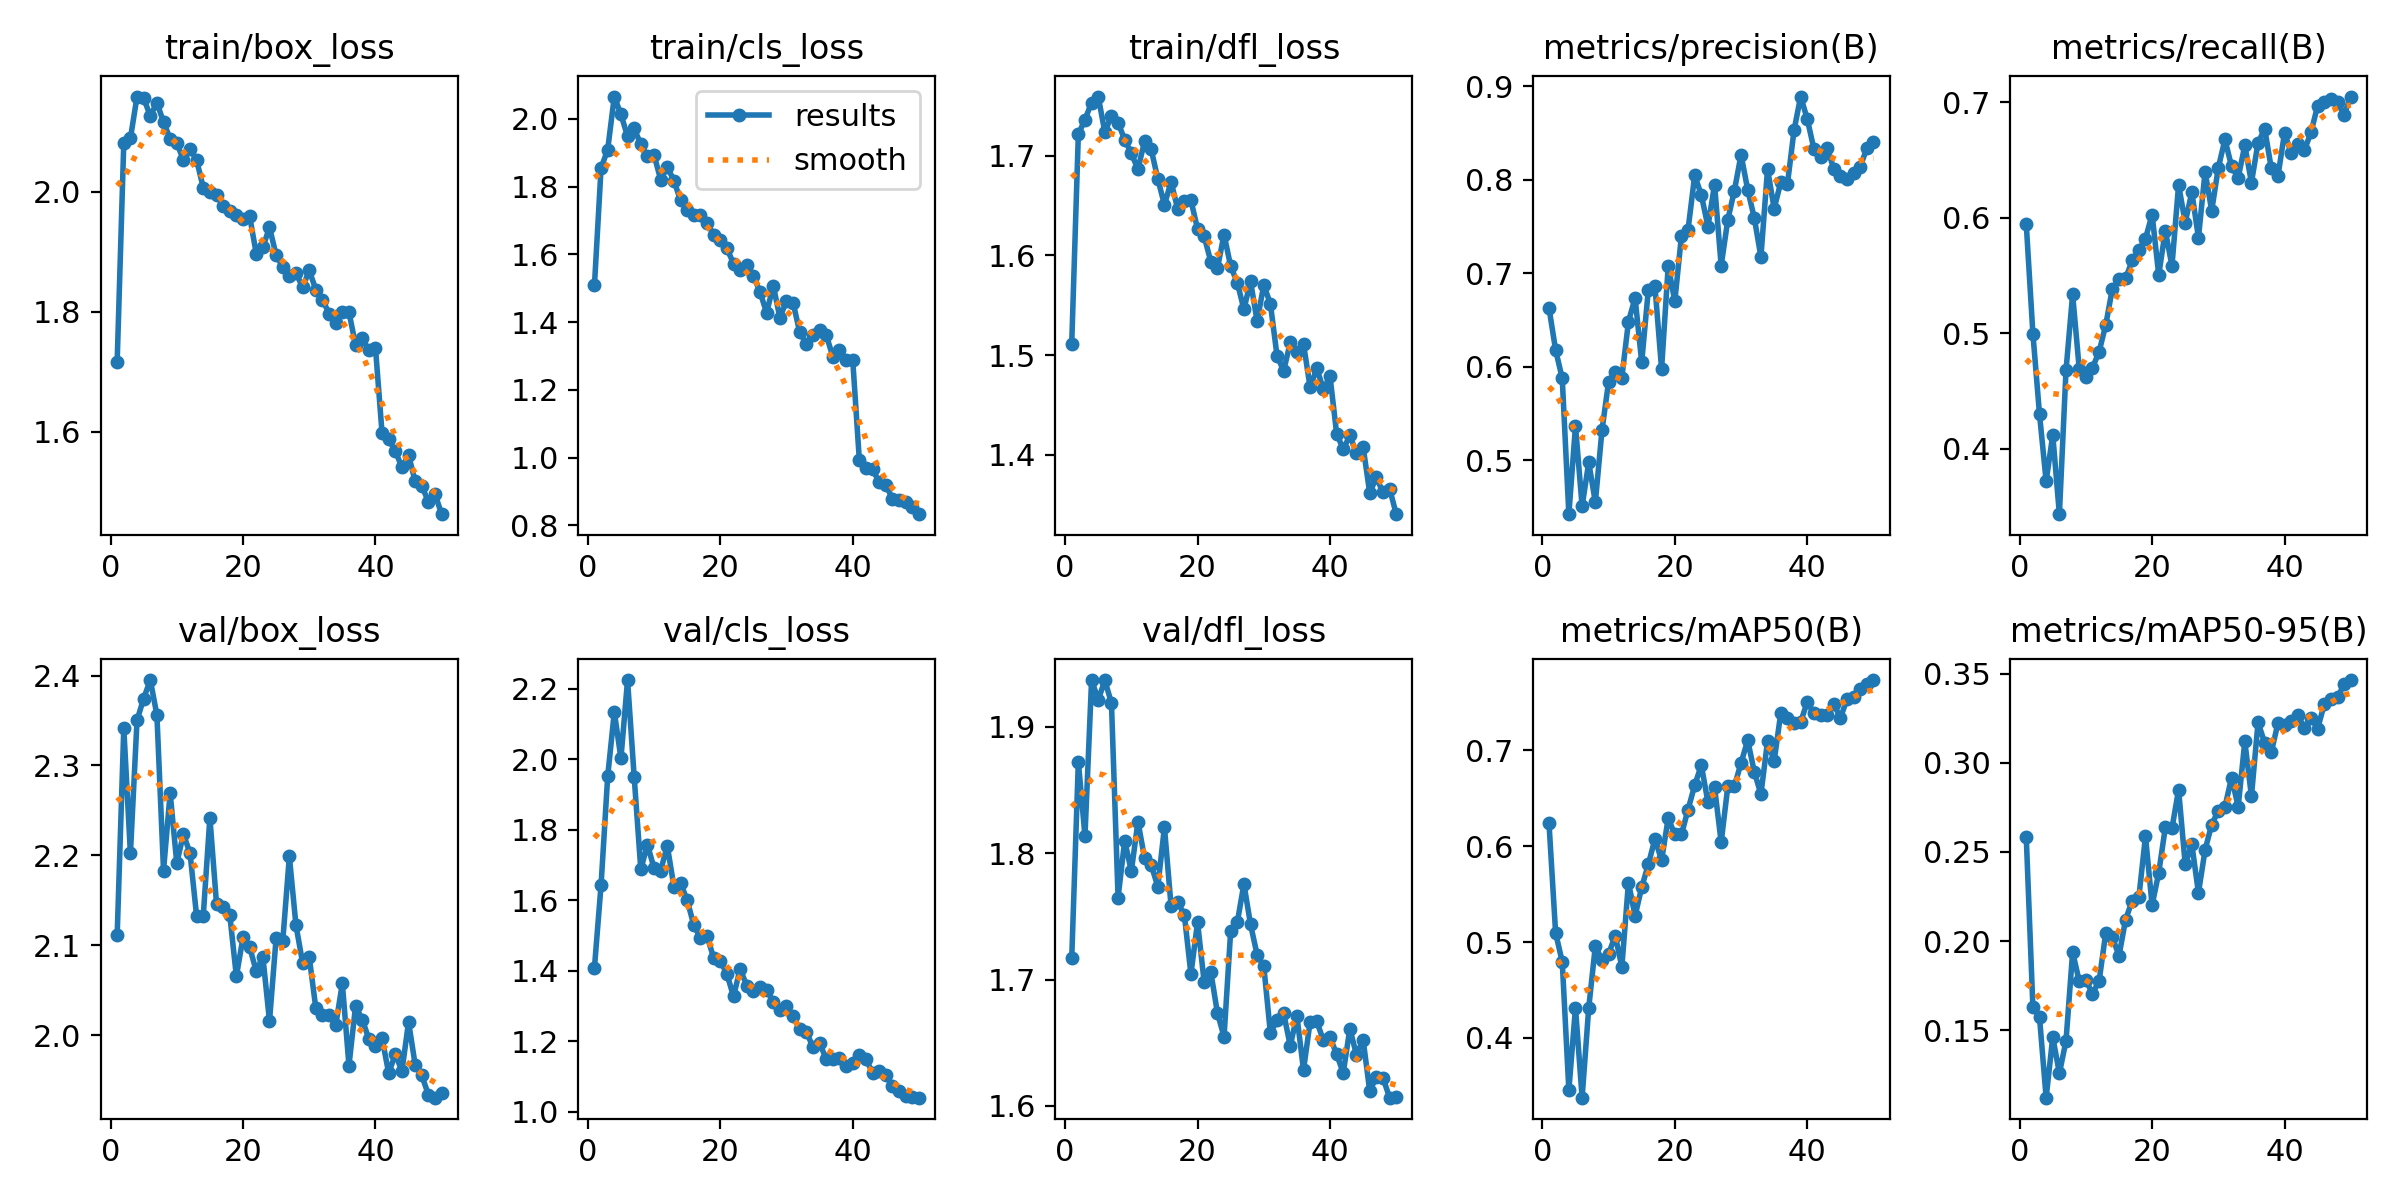

The file beside this chart, header and first rows:
epoch, time, train/box_loss, train/cls_loss, train/dfl_loss, metrics/precision(B), metrics/recall(B), metrics/mAP50(B), metrics/mAP50-95(B), val/box_loss, val/cls_loss, val/dfl_loss, lr/pg0, lr/pg1, lr/pg2
1, 30.17, 1.717, 1.509, 1.512, 0.6628, 0.5944, 0.624, 0.2581, 2.111, 1.409, 1.717, 0.07043, 0.003286, 0.003286
2, 57.74, 2.082, 1.855, 1.722, 0.6178, 0.4998, 0.5095, 0.1631, 2.341, 1.644, 1.872, 0.0403, 0.006488, 0.006488
3, 85.42, 2.089, 1.909, 1.736, 0.5875, 0.4299, 0.4794, 0.1573, 2.202, 1.952, 1.814, 0.01003, 0.009558, 0.009558
4, 112.7, 2.159, 2.066, 1.753, 0.4423, 0.372, 0.3456, 0.1122, 2.35, 2.135, 1.937, 0.009406, 0.009406, 0.009406
5, 139.5, 2.156, 2.013, 1.759, 0.5367, 0.4121, 0.4316, 0.1462, 2.374, 2.003, 1.921, 0.009208, 0.009208, 0.009208
6, 166.6, 2.127, 1.949, 1.724, 0.4508, 0.3434, 0.3377, 0.1259, 2.395, 2.225, 1.937, 0.00901, 0.00901, 0.00901
7, 193.4, 2.149, 1.972, 1.74, 0.4977, 0.4679, 0.4314, 0.1441, 2.356, 1.95, 1.919, 0.008812, 0.008812, 0.008812
8, 220.8, 2.117, 1.925, 1.733, 0.4551, 0.5337, 0.496, 0.1938, 2.183, 1.688, 1.765, 0.008614, 0.008614, 0.008614
9, 248.2, 2.089, 1.889, 1.716, 0.532, 0.469, 0.4811, 0.1775, 2.269, 1.758, 1.81, 0.008416, 0.008416, 0.008416
10, 275.5, 2.082, 1.894, 1.702, 0.5839, 0.4621, 0.4874, 0.1781, 2.191, 1.692, 1.786, 0.008218, 0.008218, 0.008218
11, 304.7, 2.053, 1.821, 1.687, 0.5941, 0.4703, 0.5068, 0.1706, 2.223, 1.685, 1.825, 0.00802, 0.00802, 0.00802
12, 333.9, 2.072, 1.858, 1.714, 0.5883, 0.484, 0.4741, 0.1777, 2.203, 1.755, 1.796, 0.007822, 0.007822, 0.007822
13, 361, 2.053, 1.818, 1.706, 0.6483, 0.5073, 0.562, 0.2045, 2.132, 1.639, 1.791, 0.007624, 0.007624, 0.007624
14, 387.6, 2.007, 1.759, 1.677, 0.6734, 0.5386, 0.5272, 0.2023, 2.133, 1.65, 1.774, 0.007426, 0.007426, 0.007426
15, 414.4, 2, 1.73, 1.651, 0.6048, 0.547, 0.5571, 0.1917, 2.242, 1.6, 1.821, 0.007228, 0.007228, 0.007228
16, 441.4, 1.995, 1.716, 1.674, 0.6822, 0.5476, 0.5809, 0.2121, 2.146, 1.53, 1.758, 0.00703, 0.00703, 0.00703
17, 468, 1.977, 1.715, 1.647, 0.6859, 0.5632, 0.6076, 0.2227, 2.143, 1.493, 1.761, 0.006832, 0.006832, 0.006832
18, 495.4, 1.968, 1.693, 1.655, 0.5977, 0.5719, 0.5851, 0.2246, 2.134, 1.499, 1.751, 0.006634, 0.006634, 0.006634
19, 522.5, 1.962, 1.658, 1.655, 0.7076, 0.5819, 0.6291, 0.2587, 2.065, 1.437, 1.704, 0.006436, 0.006436, 0.006436
20, 549.4, 1.954, 1.644, 1.627, 0.6702, 0.6028, 0.6121, 0.2202, 2.109, 1.428, 1.745, 0.006238, 0.006238, 0.006238
21, 576.2, 1.96, 1.618, 1.619, 0.7399, 0.5506, 0.6121, 0.2382, 2.098, 1.391, 1.698, 0.00604, 0.00604, 0.00604
22, 603.2, 1.897, 1.573, 1.594, 0.7466, 0.5888, 0.6381, 0.2638, 2.071, 1.327, 1.706, 0.005842, 0.005842, 0.005842
23, 630.4, 1.908, 1.553, 1.587, 0.8044, 0.5584, 0.6634, 0.2632, 2.087, 1.406, 1.674, 0.005644, 0.005644, 0.005644
24, 657.5, 1.941, 1.57, 1.621, 0.7837, 0.6285, 0.6842, 0.2849, 2.016, 1.358, 1.655, 0.005446, 0.005446, 0.005446
25, 684.5, 1.895, 1.536, 1.589, 0.7498, 0.5959, 0.6459, 0.243, 2.108, 1.342, 1.738, 0.005248, 0.005248, 0.005248
26, 711.2, 1.875, 1.49, 1.573, 0.7946, 0.6221, 0.6613, 0.2543, 2.104, 1.353, 1.745, 0.00505, 0.00505, 0.00505
27, 738.6, 1.86, 1.427, 1.546, 0.708, 0.5827, 0.604, 0.2271, 2.199, 1.347, 1.776, 0.004852, 0.004852, 0.004852
28, 765.7, 1.865, 1.508, 1.574, 0.7571, 0.6399, 0.6621, 0.2511, 2.122, 1.312, 1.744, 0.004654, 0.004654, 0.004654
29, 792.7, 1.841, 1.413, 1.534, 0.7884, 0.6062, 0.6625, 0.2654, 2.081, 1.289, 1.719, 0.004456, 0.004456, 0.004456
30, 820.2, 1.869, 1.462, 1.57, 0.8265, 0.6434, 0.6866, 0.2731, 2.087, 1.3, 1.711, 0.004258, 0.004258, 0.004258
31, 849.1, 1.837, 1.457, 1.551, 0.7894, 0.6678, 0.7102, 0.2752, 2.03, 1.27, 1.658, 0.00406, 0.00406, 0.00406
32, 877.3, 1.82, 1.37, 1.499, 0.759, 0.6445, 0.6775, 0.2917, 2.022, 1.234, 1.668, 0.003862, 0.003862, 0.003862
33, 904.3, 1.797, 1.336, 1.484, 0.7175, 0.6347, 0.6541, 0.2753, 2.023, 1.227, 1.673, 0.003664, 0.003664, 0.003664
34, 932, 1.781, 1.362, 1.513, 0.8112, 0.6627, 0.7094, 0.312, 2.011, 1.183, 1.648, 0.003466, 0.003466, 0.003466
35, 959.4, 1.8, 1.377, 1.504, 0.7691, 0.6305, 0.6886, 0.2812, 2.058, 1.196, 1.671, 0.003268, 0.003268, 0.003268
36, 986.6, 1.8, 1.362, 1.511, 0.7972, 0.6649, 0.7387, 0.3226, 1.966, 1.149, 1.628, 0.00307, 0.00307, 0.00307
37, 1014, 1.744, 1.298, 1.468, 0.795, 0.677, 0.7336, 0.3111, 2.033, 1.151, 1.667, 0.002872, 0.002872, 0.002872
38, 1041, 1.756, 1.318, 1.487, 0.8526, 0.6428, 0.7285, 0.3059, 2.017, 1.153, 1.667, 0.002674, 0.002674, 0.002674
39, 1068, 1.736, 1.289, 1.466, 0.8888, 0.636, 0.7293, 0.3221, 1.996, 1.131, 1.652, 0.002476, 0.002476, 0.002476
40, 1095, 1.74, 1.288, 1.479, 0.8648, 0.6735, 0.7503, 0.3211, 1.988, 1.139, 1.654, 0.002278, 0.002278, 0.002278
41, 1133, 1.597, 0.9921, 1.421, 0.8328, 0.656, 0.7385, 0.3236, 1.997, 1.162, 1.641, 0.00208, 0.00208, 0.00208
42, 1160, 1.587, 0.9696, 1.406, 0.8242, 0.6639, 0.7362, 0.3265, 1.958, 1.149, 1.626, 0.001882, 0.001882, 0.001882
43, 1186, 1.568, 0.965, 1.42, 0.834, 0.6586, 0.737, 0.3196, 1.979, 1.111, 1.661, 0.001684, 0.001684, 0.001684
44, 1214, 1.541, 0.9277, 1.402, 0.8114, 0.674, 0.7483, 0.3249, 1.96, 1.115, 1.64, 0.001486, 0.001486, 0.001486
45, 1241, 1.561, 0.9194, 1.408, 0.8039, 0.6972, 0.7335, 0.3191, 2.015, 1.104, 1.652, 0.001288, 0.001288, 0.001288
46, 1268, 1.517, 0.8783, 1.362, 0.8004, 0.7007, 0.7529, 0.3329, 1.967, 1.072, 1.612, 0.00109, 0.00109, 0.00109
47, 1295, 1.51, 0.8746, 1.377, 0.8073, 0.7024, 0.7554, 0.3359, 1.955, 1.059, 1.623, 0.000892, 0.000892, 0.000892
48, 1322, 1.483, 0.8685, 1.362, 0.814, 0.6998, 0.7635, 0.3368, 1.934, 1.045, 1.622, 0.000694, 0.000694, 0.000694
49, 1349, 1.496, 0.8536, 1.366, 0.8335, 0.6894, 0.7687, 0.3439, 1.93, 1.041, 1.607, 0.000496, 0.000496, 0.000496
50, 1376, 1.462, 0.833, 1.341, 0.8403, 0.705, 0.7731, 0.3463, 1.936, 1.04, 1.607, 0.000298, 0.000298, 0.000298
